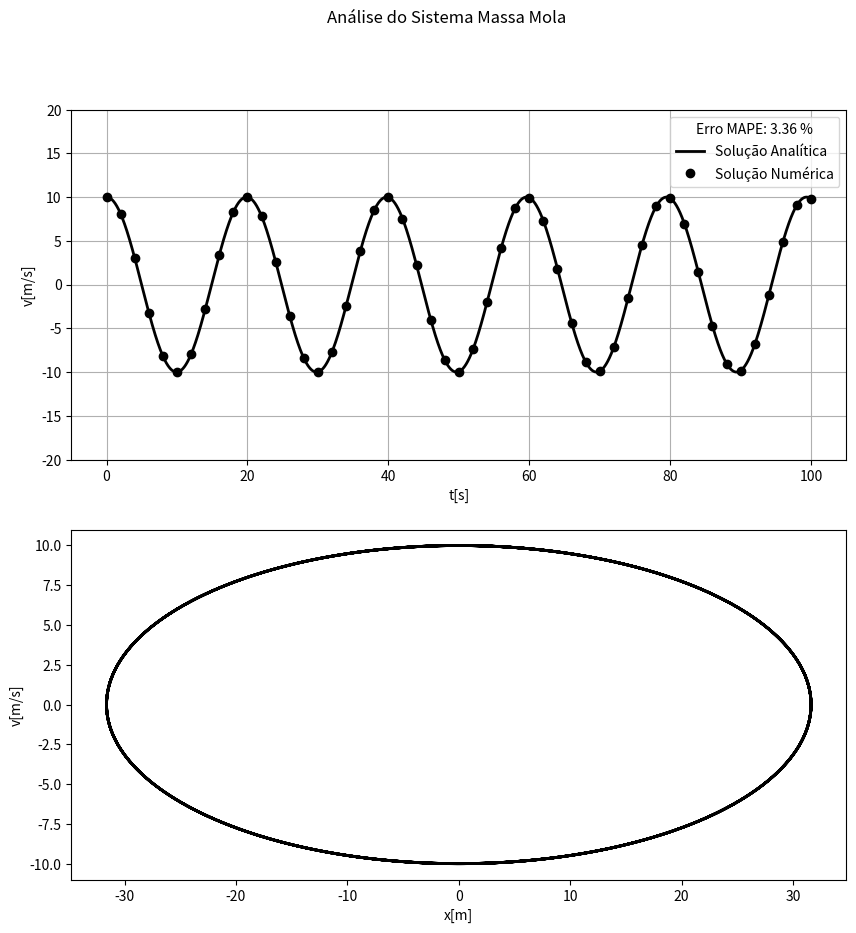

Generate this figure with matplotlib:
# -*- coding: utf-8 -*-
"""
Created on Mon Jul 26 11:40:06 2021

@author: matheus.sartor
"""

import os
from pathlib import Path
import matplotlib.pyplot as plt
import numpy as np



def massamola(dt,k,m,v,tmax):
    t = 0
    x = 0
    
    vxn = v
    vv = [vxn]
    va = [vxn]
    xn = [x]
    xa = [x]
    tt = [t]
    w = np.sqrt((k/m))
    j = 0
    A = v/(-w*np.cos(w*t+j))
    B = v/(w**2*np.cos(w*t+j))
    while t <= tmax:
        x = x + dt*vxn
        xn.append(x)
        vxn = -dt*k*x/m + vxn
        vxa = -w*A*np.cos(w*t+j)
        vv.append(vxn)
        va.append(vxa)
        xxa = w*B*np.sin(w*t + j)
        xa.append(xxa)
        t += dt
        tt.append(t)
    mape_v = np.mean(np.abs(np.array(va).reshape(len(va),1) - np.array(vv).reshape(len(vv),1)) / np.abs(np.array(va).reshape(len(va),1) + 1e-20))
    return (vv,va,xn,xa,tt, mape_v)
        
if __name__ == '__main__':
    name = 'massamola'
    Path(os.path.join('results', name)).mkdir(parents=True, exist_ok=True)
    vv, va, xn, xa, tt, mape_v = massamola(0.01,0.1,1,10,100)
    fig, axs = plt.subplots(2)
    fig.suptitle('Análise do Sistema Massa Mola')
    fig.set_size_inches(10, 10)
    axs[0].plot(tt,va,'k',linewidth=2,label='Solução Analítica')
    axs[0].plot(tt[::200],vv[::200],'ko',linewidth=2,label = 'Solução Numérica')
    axs[0].set(xlabel='t[s]',ylabel='v[m/s]')
    axs[0].set_ylim([-20,20])
    axs[0].grid()
    axs[0].legend(title=f'Erro MAPE: {round(100 * mape_v, 2)} %',loc='upper right')
    axs[1].plot(xa,va,'k',linewidth=2)
    axs[1].set(xlabel='x[m]',ylabel='v[m/s]')
    #axs[1].set_ylim([-10,10])
    plt.savefig(os.path.join('results', name, 'analise_massamola.png'))
